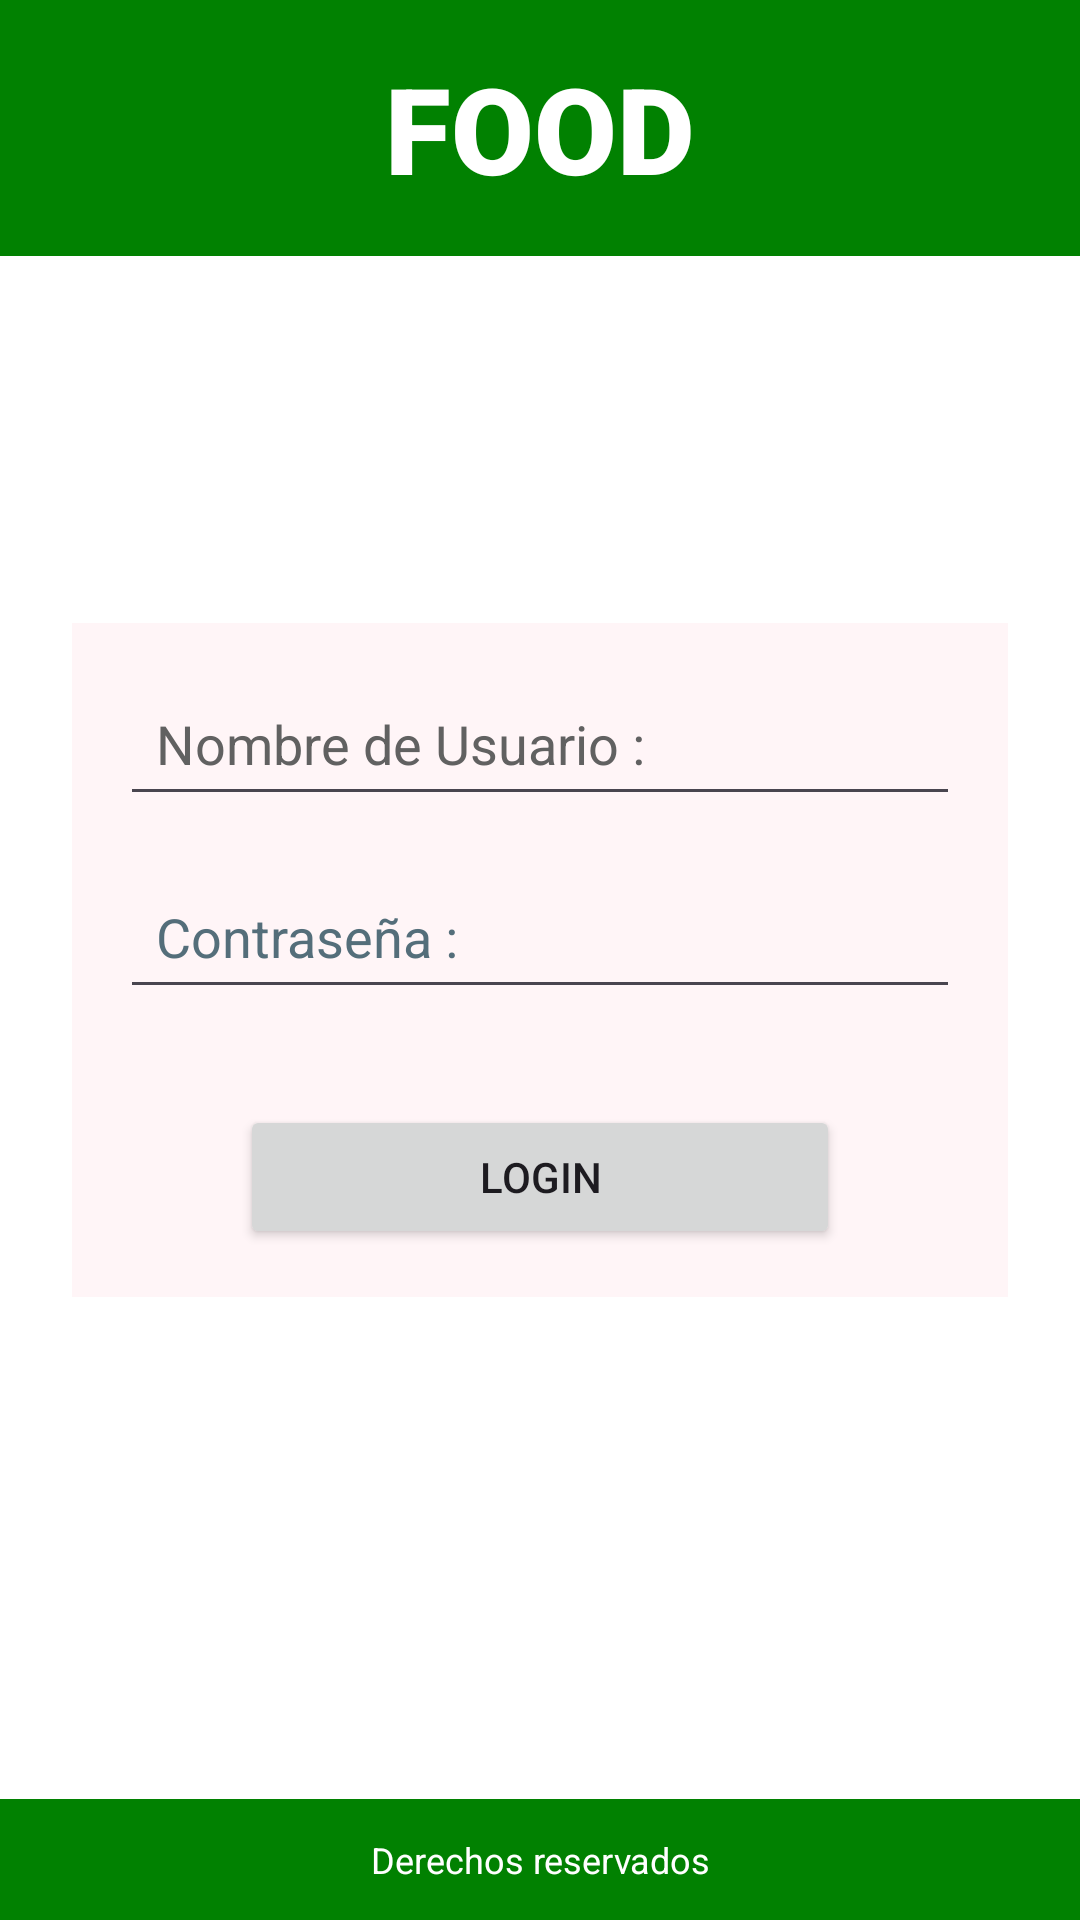

Here is an Android app screen rendered from its layout file. Give the layout XML and the strings, colors and styles it references.
<!-- AndroidManifest.xml: application theme Theme.DumitruNascoProyecto -->
<!-- res/layout/activity_inicio_sesion.xml -->
<?xml version="1.0" encoding="utf-8"?>
<RelativeLayout xmlns:android="http://schemas.android.com/apk/res/android"
    android:layout_width="match_parent"
    android:layout_height="match_parent"
    xmlns:tools="http://schemas.android.com/tools"
    android:background="@android:color/white"
    tools:context=".inicioSesion.InicioSesion">>


    <TextView
        android:id="@+id/header"
        android:layout_width="match_parent"
        android:layout_height="wrap_content"
        android:background="@color/green"
        android:text="@string/food"
        android:textSize="40sp"
        android:textStyle="bold"
        android:textColor="@color/white"
        android:fontFamily="sans-serif-black"
        android:gravity="center"
        android:padding="16dp"/>


    <LinearLayout
        android:layout_width="wrap_content"
        android:layout_height="wrap_content"
        android:orientation="vertical"
        android:padding="16dp"
        android:background="@color/pink"
        android:layout_centerInParent="true">


        <EditText
            android:id="@+id/usernameLogin"
            android:layout_width="280dp"
            android:layout_height="wrap_content"
            android:autofillHints=""
            android:hint="@string/username"
            android:inputType="textPersonName"
            android:padding="12dp"
            android:textColorHint="#616161"
            android:textColor="@android:color/black"/>


        <EditText
            android:id="@+id/passwordLogin"
            android:layout_width="280dp"
            android:layout_height="wrap_content"
            android:layout_marginTop="16dp"
            android:autofillHints=""
            android:hint="@string/password"
            android:inputType="textPassword"
            android:padding="12dp"
            android:textColorHint="#546E7A"
            android:textColor="@android:color/black"/>


        <Button
            android:id="@+id/buttonLogin"
            android:layout_width="200dp"
            android:layout_height="wrap_content"
            android:text="@string/login"
            android:layout_marginTop="32dp"
            android:layout_gravity="center"/>

    </LinearLayout>

    <Button
        android:id="@+id/buttonOculta"
        android:layout_width="105dp"
        android:layout_height="76dp"
        android:alpha="0"
        android:text="@string/bot_n_oculto"
        android:layout_alignParentBottom="true"
        android:layout_alignParentStart="true"/>


    <TextView
        android:id="@+id/footer"
        android:layout_width="match_parent"
        android:layout_height="wrap_content"
        android:background="@color/green"
        android:text="@string/derechos_reservados"
        android:textColor="@color/white"
        android:gravity="center"
        android:padding="12dp"
        android:textSize="12sp"
        android:layout_alignParentBottom="true"/>

</RelativeLayout>
<!-- resources referenced by this layout -->
<resources>
  <color name="green">#018101</color>
  <color name="pink">#FFF5F7</color>
  <color name="white">#FFFFFF</color>
  <string name="bot_n_oculto">Botón Oculto</string>
  <string name="derechos_reservados">Derechos reservados</string>
  <string name="food">FOOD</string>
  <string name="login">Login</string>
  <string name="password">Contraseña :</string>
  <string name="username">Nombre de Usuario :</string>
  <style name="Theme.DumitruNascoProyecto" parent="Base.Theme.DumitruNascoProyecto" />
  <style name="Base.Theme.DumitruNascoProyecto" parent="Theme.Material3.DayNight.NoActionBar">
          
          
      </style>
</resources>
